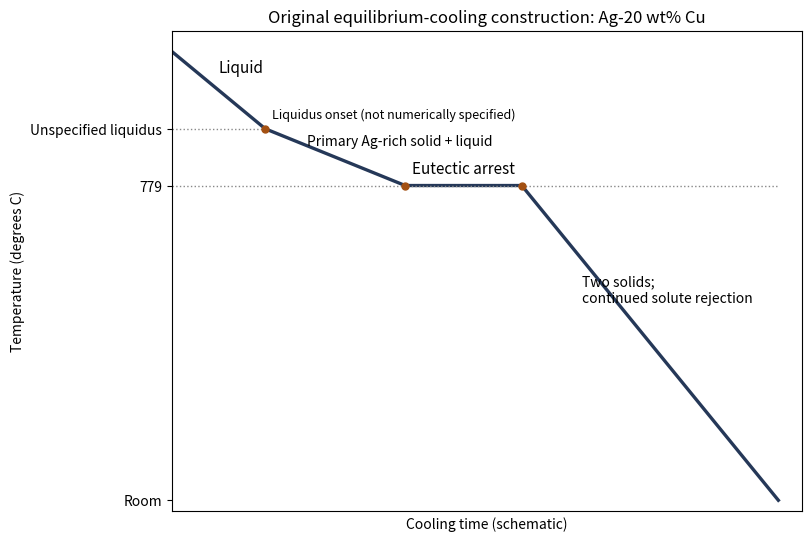

Here is the Python script that generated this plot:
"""Original explanatory figure; Python 3.14, numpy and matplotlib.
Write the same-basename PNG to the current working directory for Make.
No source image or source data file is read.
"""
import matplotlib
matplotlib.use("Agg")
import matplotlib.pyplot as plt
from matplotlib.patches import Rectangle, Polygon, Circle, Arc
import numpy as np

def box(ax,x,y,w,h,text,fc="#e5edf5",size=9):
    ax.add_patch(Rectangle((x,y),w,h,fc=fc,ec="#253858",lw=1.2))
    ax.text(x+w/2,y+h/2,text,ha="center",va="center",fontsize=size)

def arrow(ax,a,b,text=None):
    ax.annotate("",xy=b,xytext=a,arrowprops=dict(arrowstyle="->",lw=1.3,color="#253858"))
    if text:ax.text((a[0]+b[0])/2,(a[1]+b[1])/2,text,fontsize=8,ha="center",va="bottom")

def finish(fig,name):
    fig.set_facecolor("white")
    fig.savefig(name,dpi=150,facecolor="white",bbox_inches="tight")
    plt.close(fig)

fig,ax=plt.subplots(figsize=(8,5.3),layout="constrained")
times=[0,2,5,7.5,13];temps=[1100,915,779,779,25]
ax.plot(times,temps,color="#253858",lw=2.4)
ax.scatter([2,5,7.5],[915,779,779],color="#a35012",s=25,zorder=4)
ax.hlines(779,0,13,color="#888888",ls=":",lw=1);ax.hlines(915,0,2,color="#888888",ls=":",lw=1)
ax.text(1,1050,"Liquid",fontsize=11);ax.text(2.9,875,"Primary Ag-rich solid + liquid",fontsize=10)
ax.text(6.25,808,"Eutectic arrest",ha="center",fontsize=11);ax.text(8.8,500,"Two solids;\ncontinued solute rejection",fontsize=10)
ax.text(2.15,940,"Liquidus onset (not numerically specified)",fontsize=9)
ax.set(xlim=(0,13.5),ylim=(0,1150),xlabel="Cooling time (schematic)",ylabel="Temperature (degrees C)",yticks=[25,779,915],yticklabels=["Room","779","Unspecified liquidus"],xticks=[],title="Original equilibrium-cooling construction: Ag-20 wt% Cu")
finish(fig,"paper-1-ag-cu-cooling.png")
